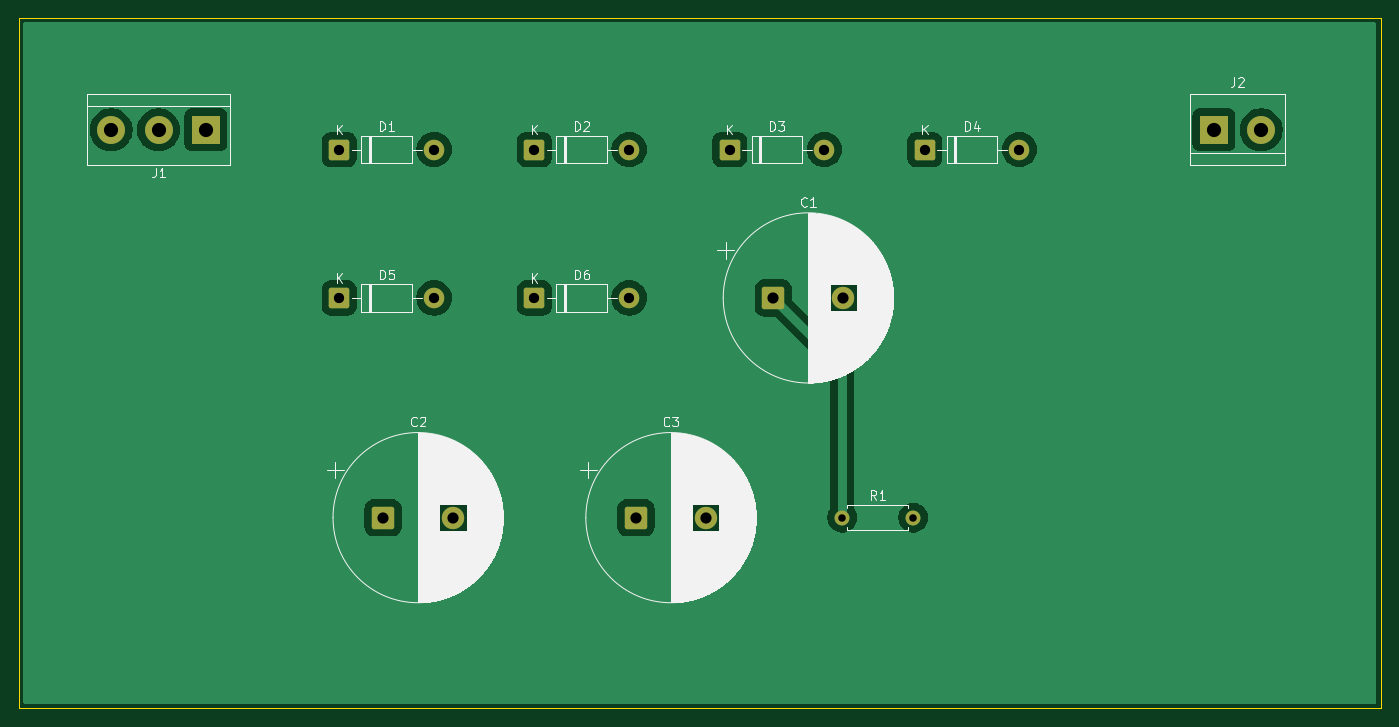
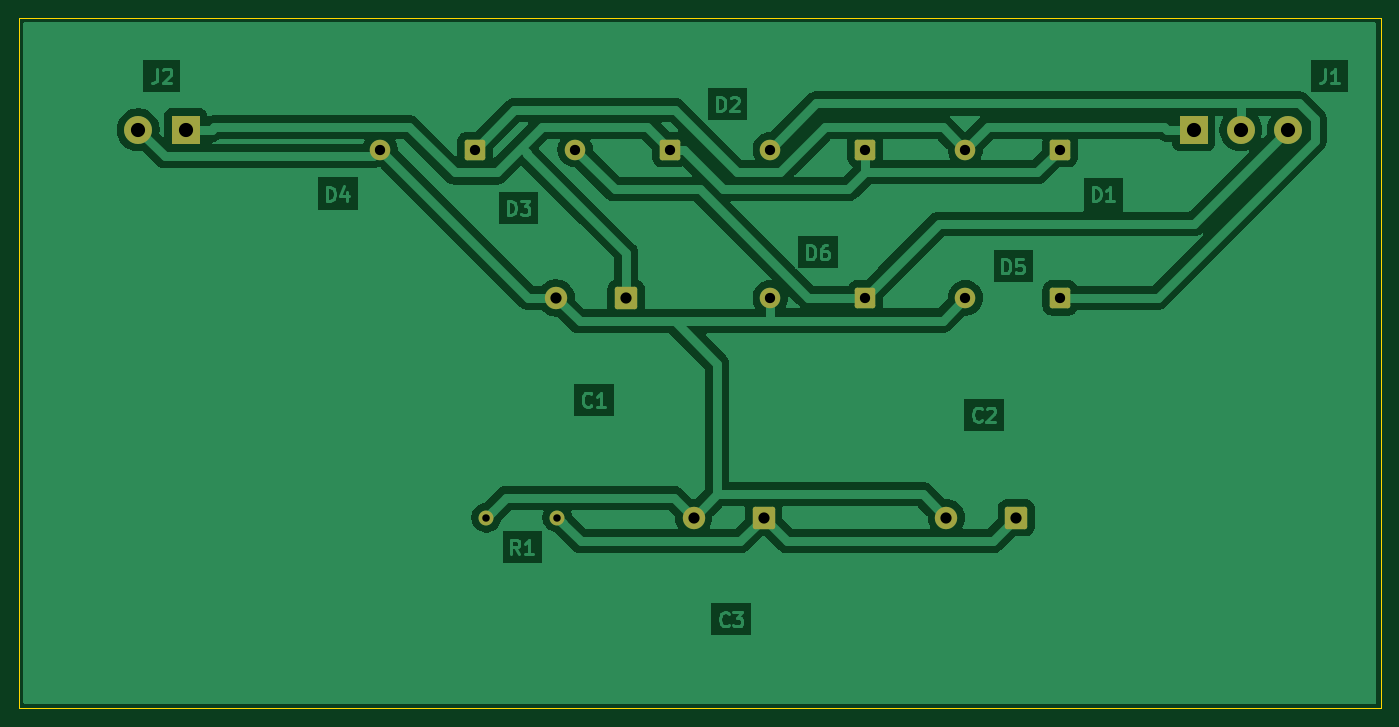
Circuit board: 7 layer files. Board 146.0 x 74.0 mm.
- bottom_copper: rectifier-B_Cu.gbl (62605 bytes)
- bottom_mask: rectifier-B_Mask.gbs (2244 bytes)
- outline: rectifier-Edge_Cuts.gm1 (604 bytes)
- top_copper: rectifier-F_Cu.gtl (43390 bytes)
- top_mask: rectifier-F_Mask.gts (2244 bytes)
- top_silk: rectifier-F_Silkscreen.gto (61481 bytes)
- drill: rectifier.drl (899 bytes)

=== bottom_copper: rectifier-B_Cu.gbl (62605 bytes, source omitted) ===
=== bottom_mask: rectifier-B_Mask.gbs (2244 bytes, source withheld) ===
=== outline: rectifier-Edge_Cuts.gm1 ===
%TF.GenerationSoftware,KiCad,Pcbnew,9.0.6*%
%TF.CreationDate,2026-06-10T07:38:56+02:00*%
%TF.ProjectId,rectifier,72656374-6966-4696-9572-2e6b69636164,rev?*%
%TF.SameCoordinates,Original*%
%TF.FileFunction,Profile,NP*%
%FSLAX46Y46*%
G04 Gerber Fmt 4.6, Leading zero omitted, Abs format (unit mm)*
G04 Created by KiCad (PCBNEW 9.0.6) date 2026-06-10 07:38:56*
%MOMM*%
%LPD*%
G01*
G04 APERTURE LIST*
%TA.AperFunction,Profile*%
%ADD10C,0.100000*%
%TD*%
G04 APERTURE END LIST*
D10*
X20000000Y-20000000D02*
X166000000Y-20000000D01*
X166000000Y-94000000D01*
X20000000Y-94000000D01*
X20000000Y-20000000D01*
M02*

=== top_copper: rectifier-F_Cu.gtl (43390 bytes, source omitted) ===
=== top_mask: rectifier-F_Mask.gts (2244 bytes, source withheld) ===
=== top_silk: rectifier-F_Silkscreen.gto (61481 bytes, source omitted) ===
=== drill: rectifier.drl ===
M48
; DRILL file {KiCad 9.0.6} date 2026-06-10T07:38:56+0200
; FORMAT={-:-/ absolute / metric / decimal}
; #@! TF.CreationDate,2026-06-10T07:38:56+02:00
; #@! TF.GenerationSoftware,Kicad,Pcbnew,9.0.6
; #@! TF.FileFunction,MixedPlating,1,2
FMAT,2
METRIC
; #@! TA.AperFunction,Plated,PTH,ComponentDrill
T1C0.800
; #@! TA.AperFunction,Plated,PTH,ComponentDrill
T2C1.100
; #@! TA.AperFunction,Plated,PTH,ComponentDrill
T3C1.200
; #@! TA.AperFunction,Plated,PTH,ComponentDrill
T4C1.520
%
G90
G05
T1
X108.264Y-73.575
X115.884Y-73.575
T2
X54.375Y-34.125
X54.375Y-50.025
X64.535Y-34.125
X64.535Y-50.025
X75.285Y-34.125
X75.285Y-50.025
X85.445Y-34.125
X85.445Y-50.025
X96.195Y-34.125
X106.355Y-34.125
X117.105Y-34.125
X127.265Y-34.125
T3
X59.069Y-73.575
X66.569Y-73.575
X86.164Y-73.575
X93.664Y-73.575
X100.889Y-50.025
X108.389Y-50.025
T4
X29.92Y-32.0
X35.0Y-32.0
X40.08Y-32.0
X148.1Y-32.0
X153.18Y-32.0
M30
